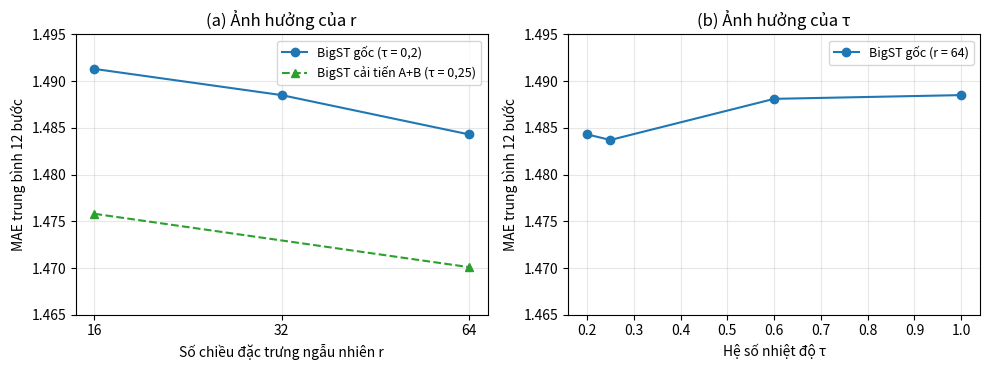

This figure's Python source: (Note: this script raises an exception after producing the figure.)
# Ve hinh do nhay r va tau tu ket qua results/S_*.csv, B_BigST.csv, C_AB*.csv (so lieu chep tu cac file do)
import matplotlib; matplotlib.use('Agg')
import matplotlib.pyplot as plt
fig,ax=plt.subplots(1,2,figsize=(10,3.8))
r=[16,32,64]; mr=[1.4913,1.4885,1.4843]
ax[0].plot(r,mr,'o-',color='tab:blue',label='BigST gốc (τ = 0,2)')
ax[0].plot([16,64],[1.4758,1.4701],'^--',color='tab:green',label='BigST cải tiến A+B (τ = 0,25)')
ax[0].set_xscale('log',base=2); ax[0].set_xticks(r); ax[0].set_xticklabels(r)
ax[0].set_xlabel('Số chiều đặc trưng ngẫu nhiên r'); ax[0].set_ylabel('MAE trung bình 12 bước')
ax[0].set_title('(a) Ảnh hưởng của r'); ax[0].grid(alpha=.3); ax[0].legend(fontsize=9)
t=[0.2,0.25,0.6,1.0]; mt=[1.4843,1.4837,1.4881,1.4885]
ax[1].plot(t,mt,'o-',color='tab:blue',label='BigST gốc (r = 64)')
ax[1].set_xlabel('Hệ số nhiệt độ τ'); ax[1].set_ylabel('MAE trung bình 12 bước')
ax[1].set_title('(b) Ảnh hưởng của τ'); ax[1].grid(alpha=.3); ax[1].legend(fontsize=9)
for a in ax: a.set_ylim(1.465,1.495)
plt.tight_layout(); plt.savefig('results/do_nhay_r_tau.png',dpi=200)
